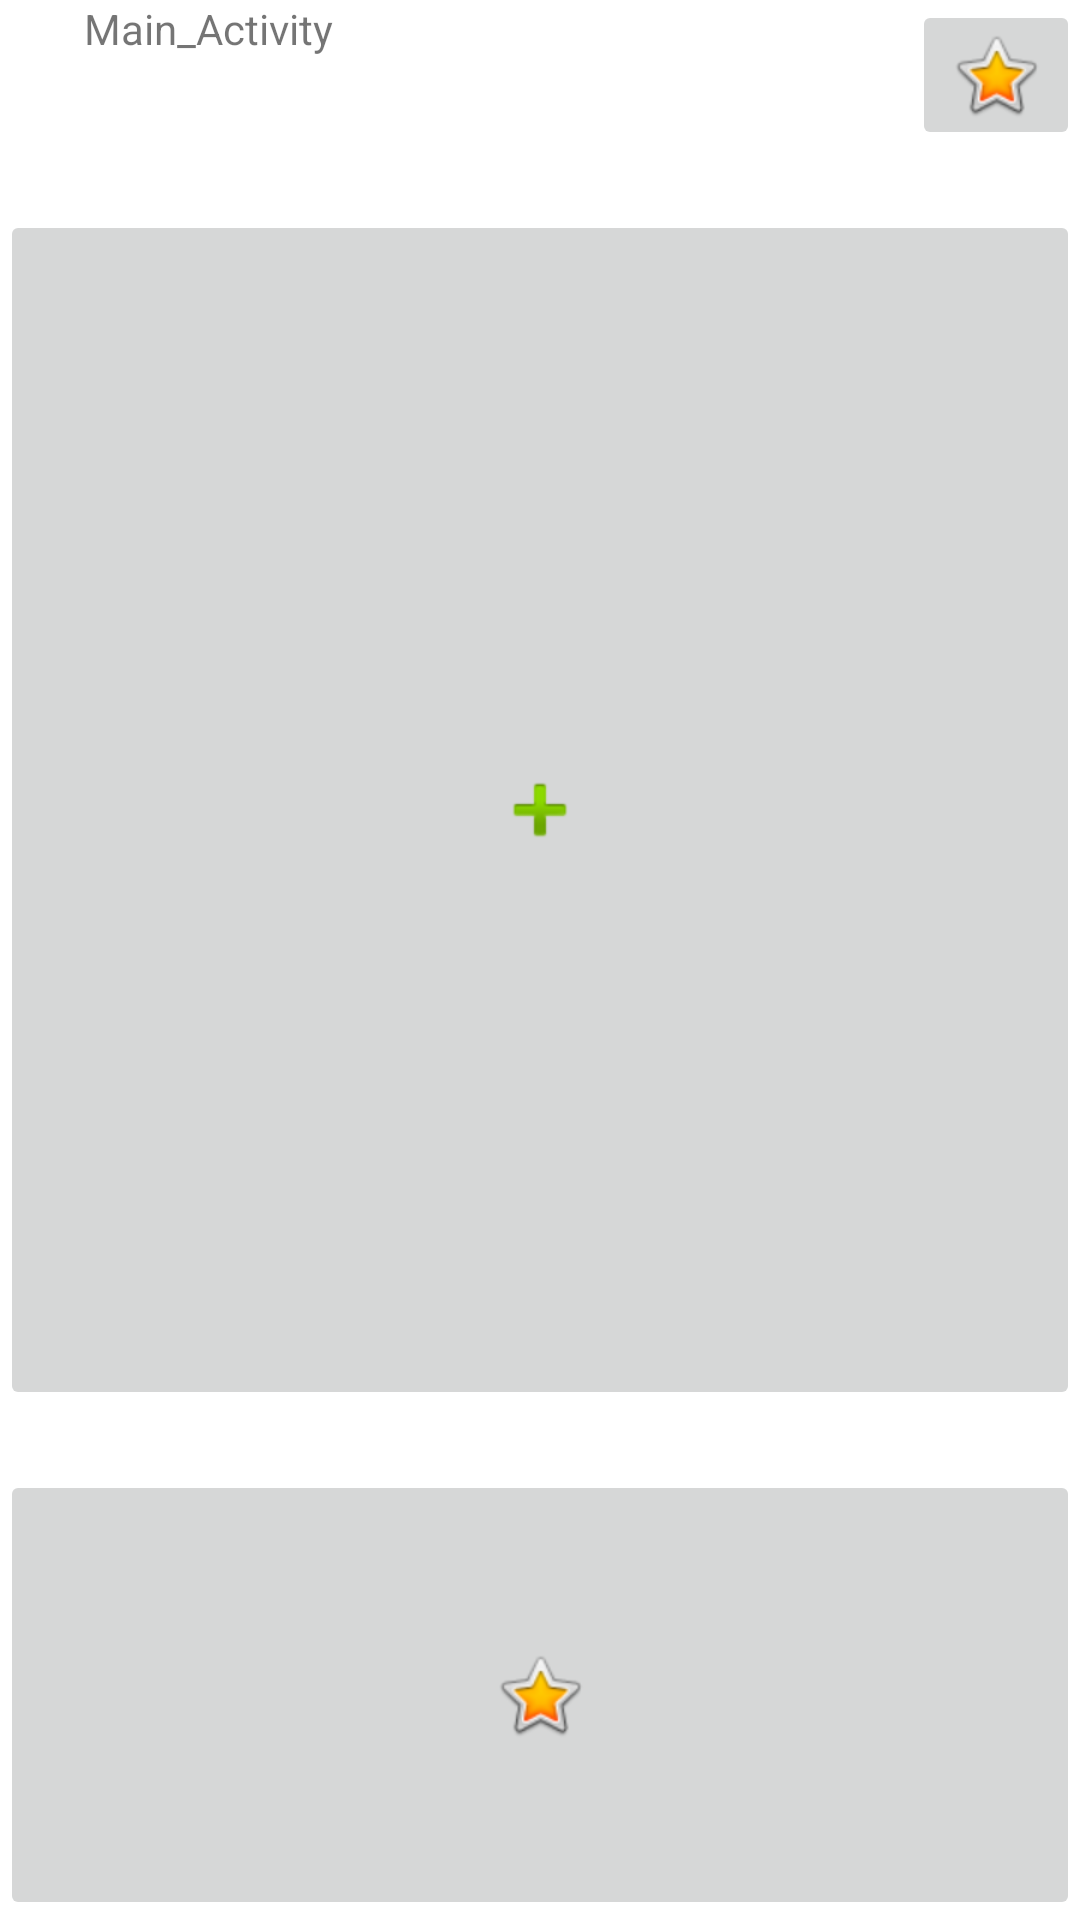

Layout XML and referenced resources for this Android screen:
<!-- AndroidManifest.xml: application theme Theme.MyApplication0618 -->
<!-- res/layout/activity_main.xml -->
<?xml version="1.0" encoding="utf-8"?>
<androidx.constraintlayout.widget.ConstraintLayout xmlns:android="http://schemas.android.com/apk/res/android"
    xmlns:app="http://schemas.android.com/apk/res-auto"
    xmlns:tools="http://schemas.android.com/tools"
    android:layout_width="match_parent"
    android:layout_height="match_parent"
    tools:context=".MainActivity"
    tools:visibility="visible">

    <ImageButton
        android:id="@+id/imageButtonSetting"
        android:layout_width="wrap_content"
        android:layout_height="50dp"
        app:layout_constraintRight_toRightOf="parent"
        app:layout_constraintTop_toTopOf="parent"
        app:srcCompat="@android:drawable/btn_star_big_on" />

    <ImageButton
        android:id="@+id/imageButtonChoiceWorld"
        android:layout_width="match_parent"
        android:layout_height="150dp"
        app:layout_constraintBottom_toBottomOf="parent"
        app:layout_constraintLeft_toLeftOf="parent"
        app:srcCompat="@android:drawable/btn_star_big_on" />

    <ImageButton
        android:id="@+id/imageButtonStart"
        android:layout_width="match_parent"
        android:layout_height="400dp"
        app:layout_constraintBottom_toTopOf="@id/imageButtonChoiceWorld"
        app:layout_constraintLeft_toLeftOf="parent"
        app:layout_constraintTop_toBottomOf="@id/imageButtonSetting"
        app:srcCompat="@android:drawable/ic_input_add"
        tools:srcCompat="@android:color/secondary_text_light" />

    <TextView
        android:id="@+id/textView"
        android:layout_width="200dp"
        android:layout_height="50dp"
        android:layout_marginRight="76dp"
        android:text="Main_Activity"
        app:layout_constraintRight_toLeftOf="@id/imageButtonSetting"
        app:layout_constraintTop_toTopOf="@id/imageButtonSetting" />


</androidx.constraintlayout.widget.ConstraintLayout>
<!-- resources referenced by this layout -->
<resources>
  <style name="Theme.MyApplication0618" parent="Theme.MaterialComponents.DayNight.DarkActionBar">
          
          <item name="colorPrimary">@color/purple_500</item>
          <item name="colorPrimaryVariant">@color/purple_700</item>
          <item name="colorOnPrimary">@color/white</item>
          
          <item name="colorSecondary">@color/teal_200</item>
          <item name="colorSecondaryVariant">@color/teal_700</item>
          <item name="colorOnSecondary">@color/black</item>
          
          <item name="android:statusBarColor" tools:targetApi="l">?attr/colorPrimaryVariant</item>
          
      </style>
  <!-- not gathered from this repository: default colours our renderer supplied (Android Studio template values) -->
  <color name="purple_500">#FF6200EE</color>
  <color name="purple_700">#FF3700B3</color>
  <color name="teal_200">#FF03DAC5</color>
  <color name="teal_700">#FF018786</color>
  <color name="black">#FF000000</color>
  <color name="white">#FFFFFFFF</color>
</resources>
